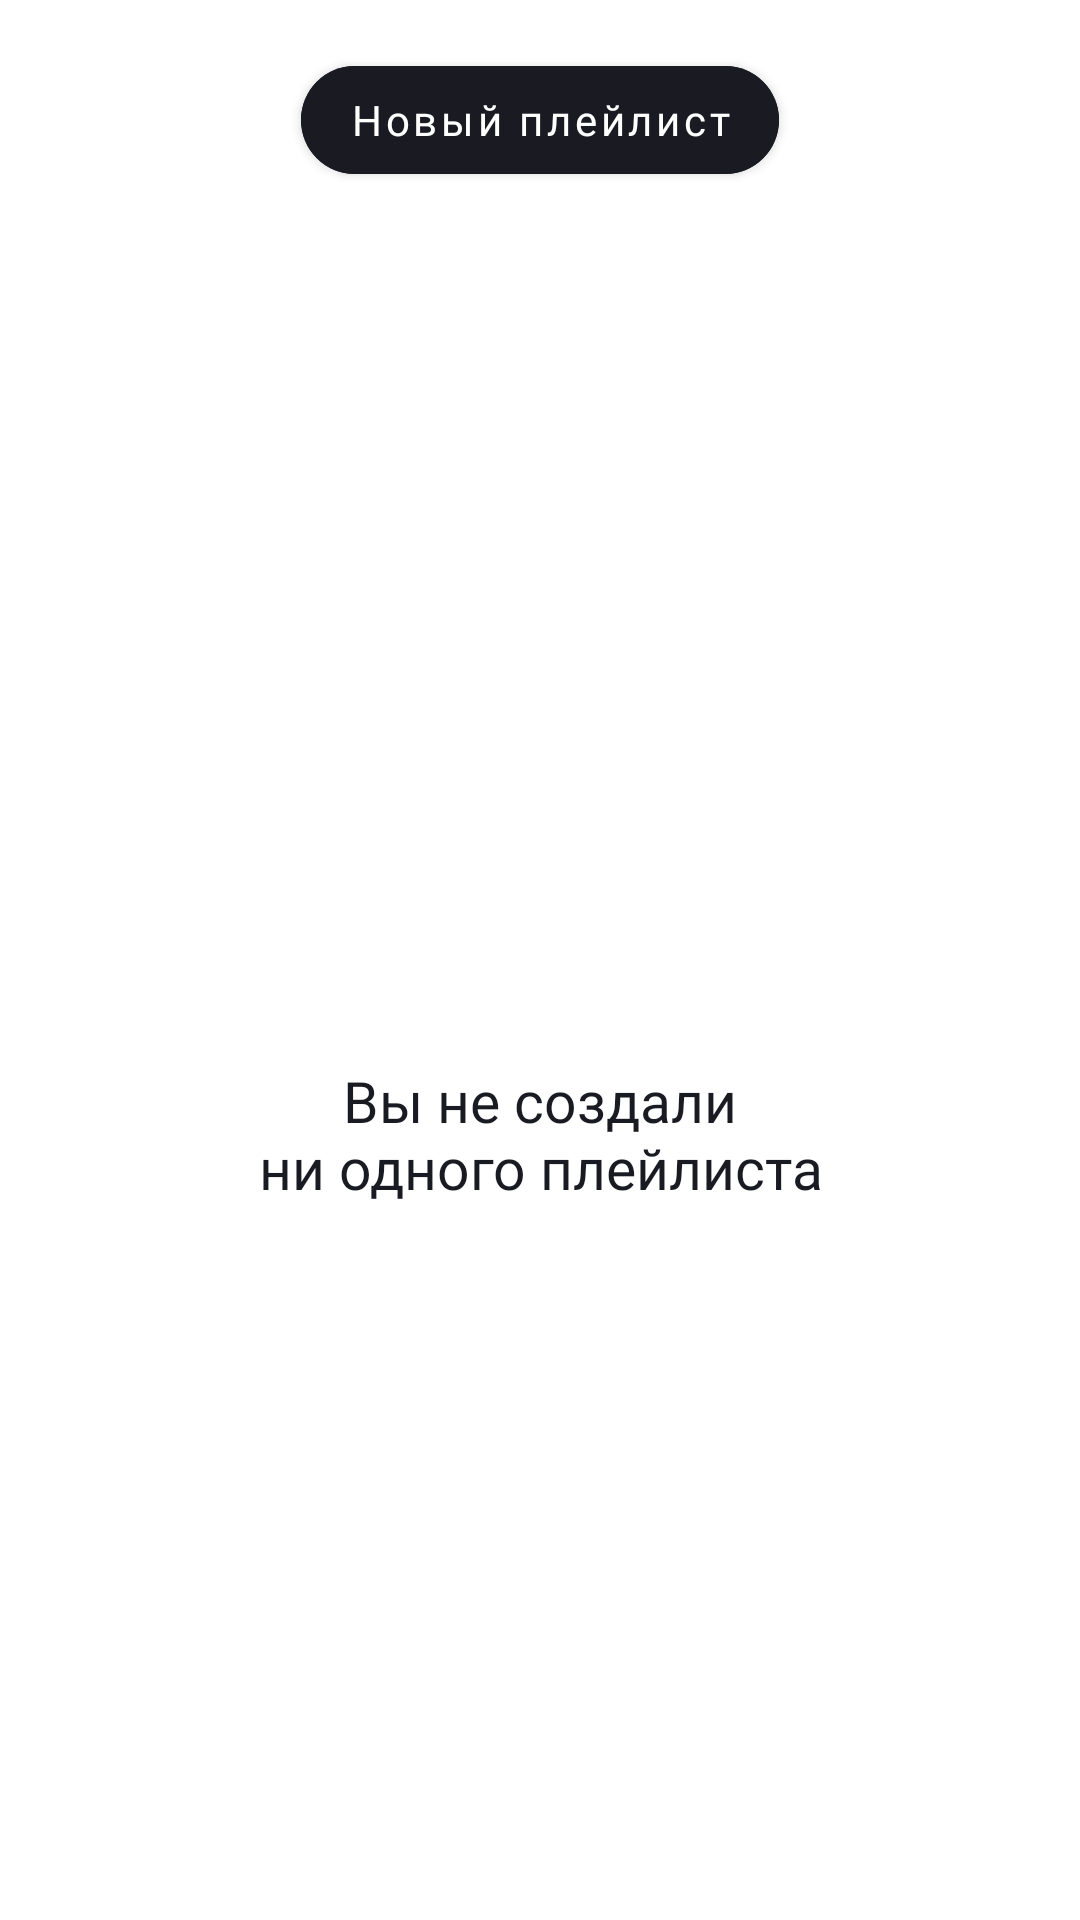

This screen was rendered from an Android layout file. Write that file and the resources it references.
<!-- AndroidManifest.xml: application theme Theme.PlaylistMaker -->
<!-- res/layout/fragment_playlists.xml -->
<?xml version="1.0" encoding="utf-8"?>
<LinearLayout xmlns:android="http://schemas.android.com/apk/res/android"
    xmlns:app="http://schemas.android.com/apk/res-auto"
    xmlns:tools="http://schemas.android.com/tools"
    android:layout_width="match_parent"
    android:layout_height="match_parent"
    android:background="?attr/colorSurface"
    android:gravity="center_horizontal"
    android:orientation="vertical">

    <com.google.android.material.button.MaterialButton
        android:id="@+id/buttonNewPlaylist"
        android:layout_width="wrap_content"
        android:layout_height="wrap_content"
        android:layout_marginTop="@dimen/padding_medium"
        android:backgroundTint="?attr/colorOnSurface"
        android:fontFamily="@font/ys_display_medium"
        android:text="@string/new_playlist"
        android:textAllCaps="false"
        android:textColor="?attr/colorSurface"
        android:textSize="@dimen/text_size_14"
        app:cornerRadius="@dimen/button_radius_refresh" />

    <LinearLayout
        android:id="@+id/emptyLibrary"
        android:layout_width="match_parent"
        android:layout_height="match_parent"
        android:gravity="center"
        android:orientation="vertical"
        android:visibility="visible">

        <ImageView
            android:layout_width="wrap_content"
            android:layout_height="wrap_content"
            android:layout_marginTop="@dimen/margin_top"
            android:src="@drawable/ic_placeholder_no_results" />

        <TextView
            android:layout_width="wrap_content"
            android:layout_height="wrap_content"
            android:layout_marginTop="@dimen/margin_small"
            android:layout_marginStart="@dimen/margin_top_medium"
            android:layout_marginEnd="@dimen/margin_top_medium"
            android:fontFamily="@font/ys_display_medium"
            android:gravity="center"
            android:text="@string/empty_message_playlist"
            android:textColor="?attr/colorOnSurface"
            android:textSize="@dimen/text_size_19" />

    </LinearLayout>

    <androidx.recyclerview.widget.RecyclerView
        android:id="@+id/recyclerView"
        android:layout_width="match_parent"
        android:layout_height="0dp"
        android:layout_marginTop="16dp"
        android:layout_marginHorizontal="12dp"
        android:layout_weight="1"
        android:visibility="gone"
        tools:listitem="@layout/playlist_view"
        tools:visibility="visible" />

</LinearLayout>
<!-- res/layout/playlist_view.xml (included above) -->
<?xml version="1.0" encoding="utf-8"?>
<androidx.cardview.widget.CardView xmlns:android="http://schemas.android.com/apk/res/android"
    xmlns:app="http://schemas.android.com/apk/res-auto"
    xmlns:tools="http://schemas.android.com/tools"
    android:layout_width="match_parent"
    android:layout_height="wrap_content"
    android:layout_marginStart="4dp"
    android:layout_marginEnd="4dp"
    android:layout_marginBottom="8dp"
    app:cardBackgroundColor="?attr/colorSurface"
    app:cardElevation="0dp"
    app:cardCornerRadius="8dp">

    <androidx.constraintlayout.widget.ConstraintLayout
        android:layout_width="match_parent"
        android:layout_height="wrap_content">

        <ImageView
            android:id="@+id/playlistCover"
            android:layout_width="0dp"
            android:layout_height="0dp"
            android:scaleType="centerCrop"
            android:src="@drawable/ic_placeholder_103"
            app:layout_constraintDimensionRatio="1:1"
            app:layout_constraintEnd_toEndOf="parent"
            app:layout_constraintStart_toStartOf="parent"
            app:layout_constraintTop_toTopOf="parent" />

        <TextView
            android:id="@+id/playlistName"
            style="@style/TextViewPlaylist"
            android:layout_width="0dp"
            android:layout_height="wrap_content"
            android:layout_marginTop="4dp"
            android:ellipsize="end"
            android:maxLines="1"
            app:layout_constraintEnd_toEndOf="parent"
            app:layout_constraintStart_toStartOf="parent"
            app:layout_constraintTop_toBottomOf="@id/playlistCover"
            tools:text="@string/playlist_name" />

        <TextView
            android:id="@+id/playlistTrackCount"
            style="@style/TextViewPlaylist"
            android:layout_width="0dp"
            android:layout_height="wrap_content"
            android:ellipsize="end"
            android:maxLines="1"
            app:layout_constraintEnd_toEndOf="parent"
            app:layout_constraintStart_toStartOf="parent"
            app:layout_constraintTop_toBottomOf="@id/playlistName"
            tools:text="@string/tracks_count" />

    </androidx.constraintlayout.widget.ConstraintLayout>

</androidx.cardview.widget.CardView>
<!-- resources referenced by this layout -->
<resources>
  <dimen name="button_radius_refresh">54dp</dimen>
  <dimen name="margin_small">4dp</dimen>
  <dimen name="margin_top">48dp</dimen>
  <dimen name="margin_top_medium">24dp</dimen>
  <dimen name="padding_medium">16dp</dimen>
  <dimen name="text_size_14">14sp</dimen>
  <dimen name="text_size_19">19sp</dimen>
  <!-- drawable ic_placeholder_103 (drawable) -->
  <vector xmlns:android="http://schemas.android.com/apk/res/android"
      android:width="104dp"
      android:height="103dp"
      android:viewportWidth="104"
      android:viewportHeight="103">
      <path
          android:fillColor="#AEAFB4"
          android:pathData="M10.02,22.28C14.03,18.22 18.04,14.55 19.82,15.3C22.68,16.44 19.82,21.2 18.1,24C16.67,26.41 1.72,46.29 1.72,60.15C1.72,67.48 4.47,73.56 9.39,77.22C13.69,80.43 19.36,81.4 24.51,79.86C30.64,78.08 35.68,71.84 42.04,63.99C48.96,55.45 58.24,44.28 65.4,44.28C74.74,44.28 74.85,50.07 75.48,54.54C53.83,58.2 44.67,75.56 44.67,85.3C44.67,95.04 52.92,103 63.05,103C72.39,103 87.62,95.38 89.91,68.06H104V53.73H89.85C89,44.28 83.61,29.67 66.78,29.67C53.89,29.67 42.84,40.62 38.48,45.94C35.16,50.13 26.69,60.15 25.37,61.53C23.94,63.24 21.48,66.34 19.01,66.34C16.44,66.34 14.89,61.58 16.95,55.34C18.96,49.09 24.97,38.95 27.55,35.17C32.01,28.64 34.99,24.17 34.99,16.38C34.99,3.95 25.6,0 20.62,0C13.06,0 6.47,5.73 5.04,7.16C2.98,9.22 1.26,10.94 0,12.49L10.02,22.28ZM63.22,89.08C61.45,89.08 58.99,87.59 58.99,84.95C58.99,81.52 63.17,72.35 75.42,69.14C73.7,84.55 67.23,89.08 63.22,89.08Z" />
  </vector>
  <!-- drawable ic_placeholder_no_results: vector/xml drawable (drawable-night, 2284 chars, omitted) -->
  <string name="empty_message_playlist">Вы не создали\nни одного плейлиста</string>
  <string name="new_playlist">Новый плейлист</string>
  <string name="playlist_name">Название плейлиста</string>
  <string name="tracks_count">0 треков</string>
  <style name="TextViewPlaylist">
          <item name="android:layout_width">match_parent</item>
          <item name="android:layout_height">wrap_content</item>
          <item name="android:fontFamily">@font/ys_display_regular</item>
          <item name="android:textColor">@color/black</item>
          <item name="android:textFontWeight">400</item>
          <item name="android:textSize">@dimen/text_size_12</item>
          <item name="android:ellipsize">end</item>
          <item name="android:maxLines">1</item>
          <item name="android:lineHeight">@dimen/padding_medium</item>
      </style>
  <style name="Theme.PlaylistMaker" parent="Base.Theme.PlaylistMaker" />
  <color name="black">#FF000000</color>
  <dimen name="text_size_12">12sp</dimen>
  <style name="Base.Theme.PlaylistMaker" parent="Theme.MaterialComponents.DayNight.NoActionBar">
          
          <item name="colorPrimary">@color/blue</item>
          <item name="colorOnPrimary">@color/white</item>
          <item name="colorSurface">@color/white</item>
          <item name="colorOnSurface">@color/black_main</item>
          <item name="colorOnSurfaceVariant">@color/gray</item>
          <item name="android:windowBackground">@color/white</item>
          <item name="buttonUpdateTint">@color/black_main</item>
          <item name="buttonUpdateText">@color/white</item>
      </style>
  <color name="blue">#3772E7</color>
  <color name="white">#FFFFFFFF</color>
  <color name="black_main">#1A1B22</color>
  <color name="gray">#AEAFB4</color>
</resources>
